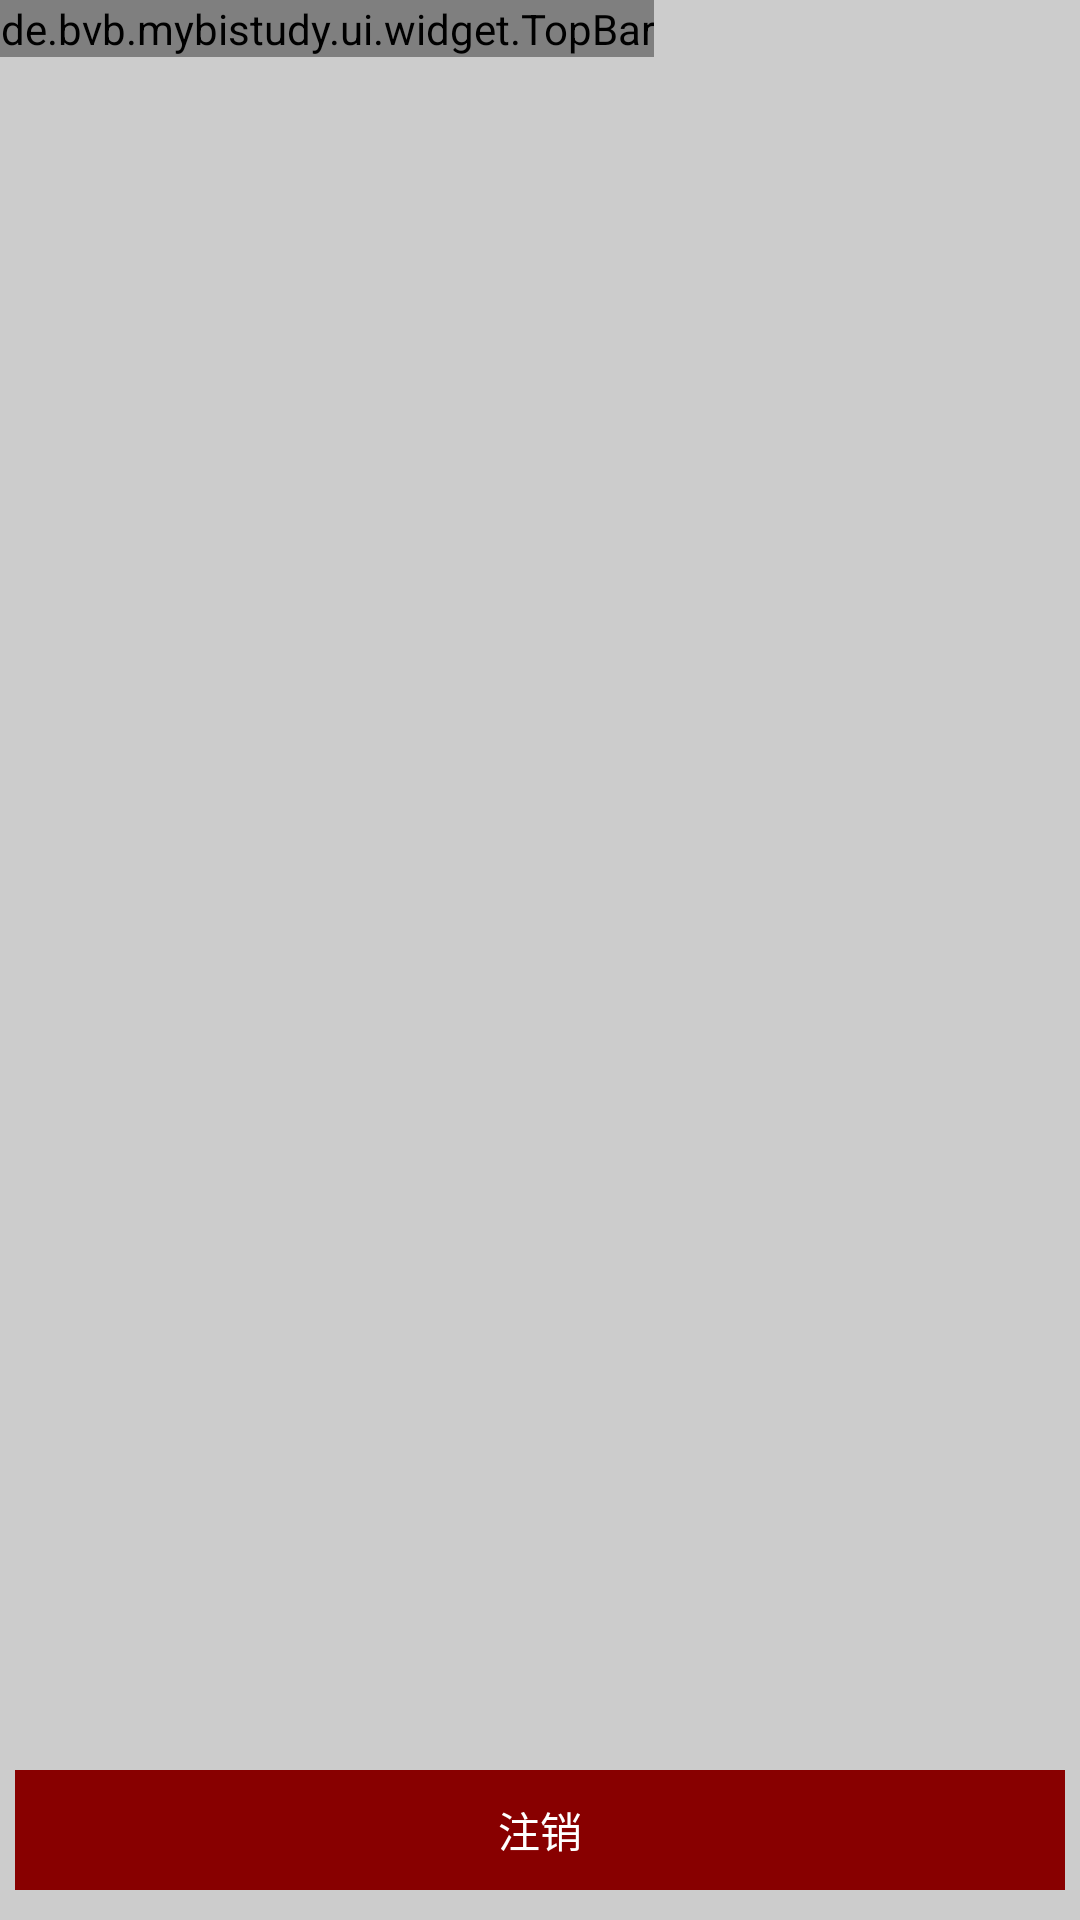

Write the Android layout XML for this screen, with the resource values it uses.
<!-- AndroidManifest.xml: application theme android:Theme.Light.NoTitleBar -->
<!-- res/layout/activity_settings.xml -->
<?xml version="1.0" encoding="utf-8"?>
<LinearLayout xmlns:android="http://schemas.android.com/apk/res/android"
    android:layout_width="match_parent"
    android:layout_height="match_parent"
    android:background="#cccccc"
    android:orientation="vertical" >

    <de.bvb.mybistudy.ui.widget.TopBar
        android:id="@+id/top_bar_settings"
        android:layout_width="wrap_content"
        android:layout_height="wrap_content" />

    <FrameLayout
        android:id="@+id/fl_settings"
        android:layout_width="match_parent"
        android:layout_height="0dp"
        android:layout_marginLeft="5dp"
        android:layout_marginRight="5dp"
        android:layout_weight="1"
        android:background="@color/transparent"
        android:layout_marginTop="5dp" />

    <Button
        android:id="@+id/btn_logout"
        android:layout_width="match_parent"
        android:layout_height="40dp"
        android:layout_marginBottom="10dp"
        android:layout_marginLeft="5dp"
        android:layout_marginRight="5dp"
        android:layout_marginTop="10dp"
        android:background="#880000"
        android:text="注销"
        android:textColor="@color/white" />

</LinearLayout>
<!-- resources referenced by this layout -->
<resources>
  <color name="transparent">#00000000</color>
  <color name="white">#FFFFFF</color>
</resources>
